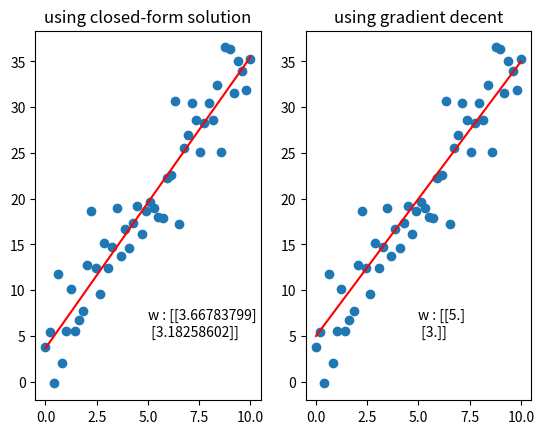

Write Python code to recreate this figure. (Note: this script raises an exception after producing the figure.)
import numpy as np
import matplotlib.pyplot as plt
np.random.seed(2)


def f(x):
    return 3*x + 5

# create data
x = np.linspace(0,10,50).reshape(50,1) # numpy array
y = f(x).reshape(50,1)                # numpy array



# add noice
def f_noice(x):
    noice = np.random.randn(50,1)
    return 3*(x+noice) + 5

y_noice = f_noice(x).reshape(50,1)
bar = np.ones((50,1))
xbar = np.concatenate((bar, x), axis=1)


# closed-form solution
a = xbar.T.dot(xbar)
a = np.linalg.pinv(a)
b = xbar.T.dot(y_noice)
w_closed = np.dot(a,b)

w_0_clo = w_closed[0][0] # constant
w_1_clo = w_closed[1][0] # coefficiens



# extend solution
def lossMSE(y, xbar, w):
    return 1/2*np.mean((y - xbar.dot(w))**2)

def gradMSE(xbar, y, w):
    a = xbar.dot(w)
    a = y-a
    return -xbar.T.dot(a)


def fitMSE(xbar,y,w,eta=0.001):
    w_save = [w]

    for i in range(10000):
        w_new = w_save[-1] - eta*gradMSE(xbar,y,w_save[-1])
        w_save.append(w_new)
        if (i%1000 == 0):
            loss = lossMSE(y,xbar,w_save[-1])
            print("loss : ",loss)

    return w_save





w_extend = np.random.randn(2,1).reshape(2,1)

w_save = fitMSE(xbar, y,w_extend)


w_0_ex = w_save[-1][0][0]  # constant
w_1_ex = w_save[-1][1][0]  # coefficiens


print("closed-form: ", w_closed)
print("extend-form: ", w_save[-1])

plt.subplot(1,2,1)
plt.plot(x,y_noice, "o")
plt.plot(x,w_1_clo*x+w_0_clo, "r")
plt.title("using closed-form solution")
plt.text(5, 5, 'w : {}'.format(w_closed), fontsize = 10)

plt.subplot(1,2,2)
plt.plot(x,y_noice, "o")
plt.plot(x,w_1_ex*x + w_0_ex, "r")
plt.title("using gradient decent")
plt.text(5, 5, 'w : {}'.format(w_save[-1]), fontsize = 10)

plt.savefig('section_1/linear_regression.png', bbox_inches='tight')
plt.show()